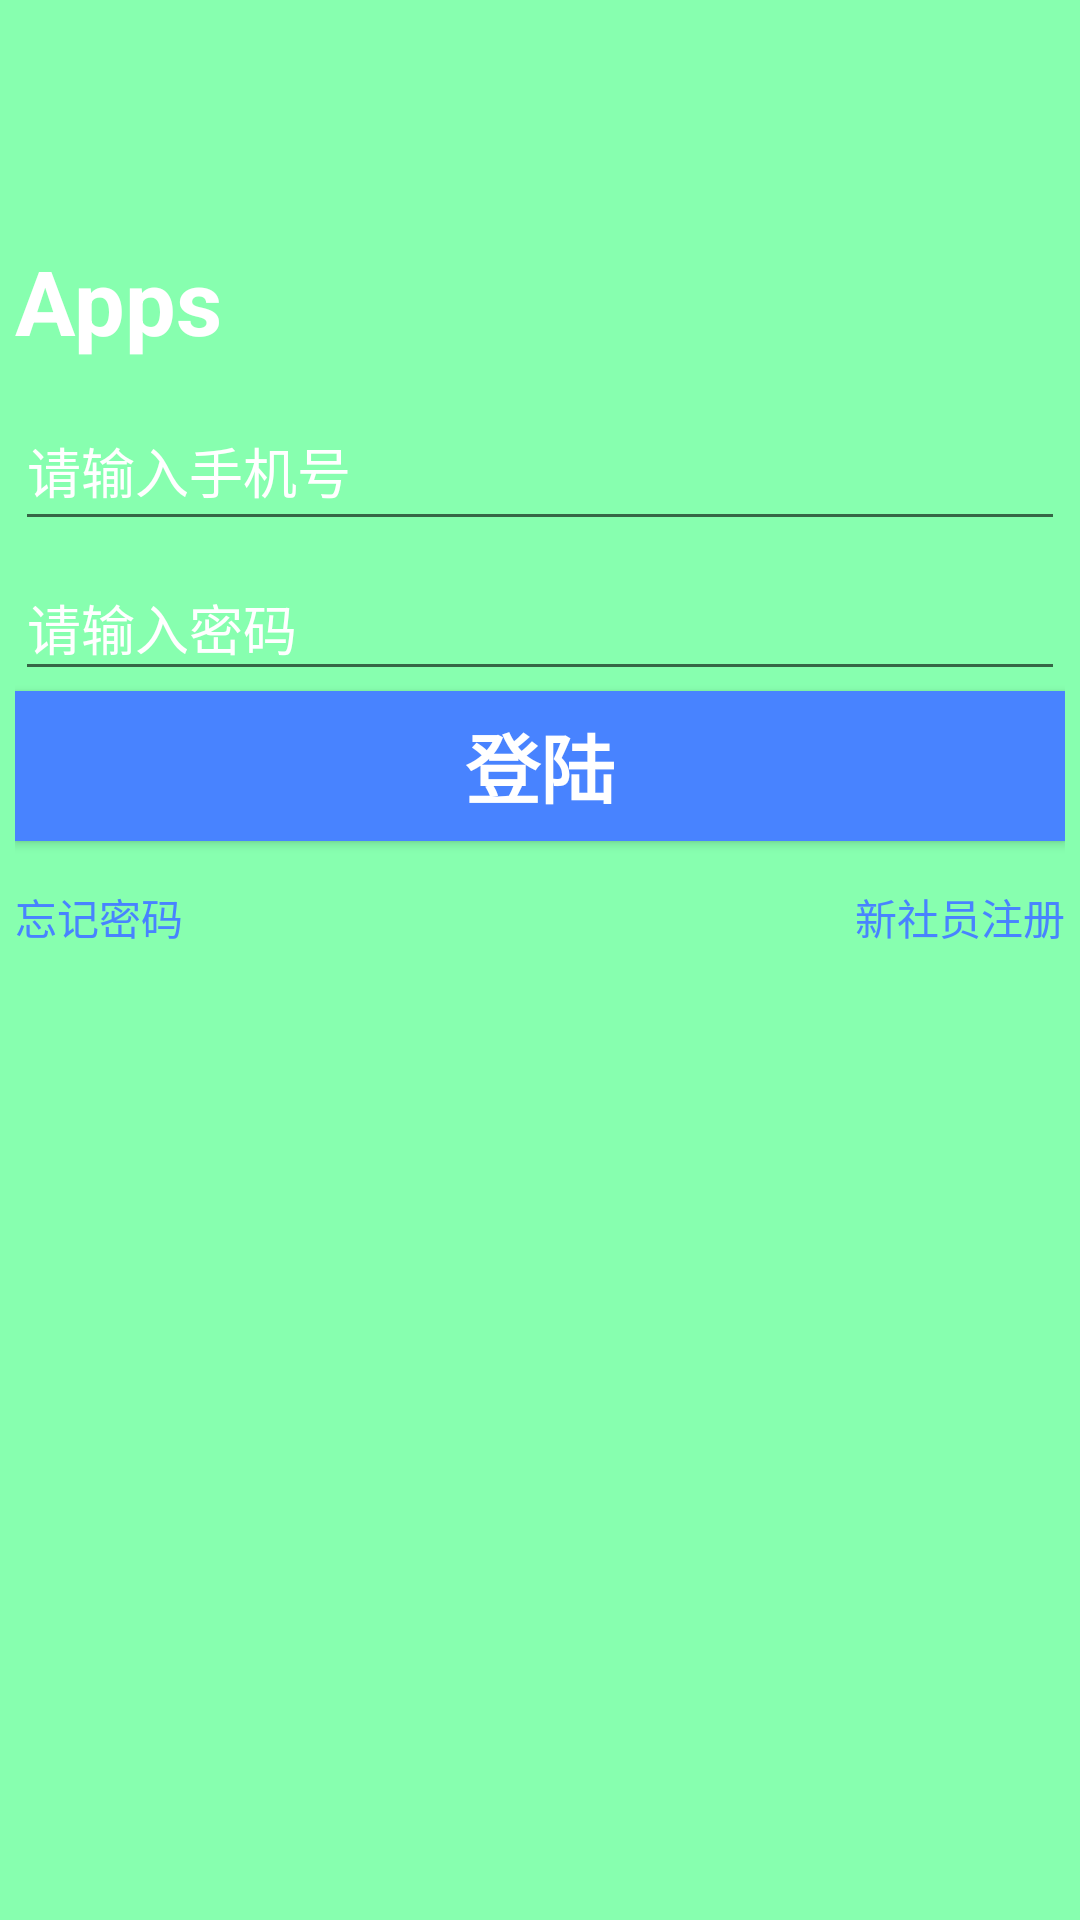

Reconstruct the res/layout file that produces this screen, plus the resources it refers to.
<!-- AndroidManifest.xml: application theme AppTheme -->
<!-- res/layout/activity_login.xml -->
<?xml version="1.0" encoding="utf-8"?>
<RelativeLayout xmlns:android="http://schemas.android.com/apk/res/android"
    xmlns:app="http://schemas.android.com/apk/res-auto"
    xmlns:tools="http://schemas.android.com/tools"
    android:layout_width="match_parent"
    android:layout_height="match_parent"
    tools:context=".view.LoginActivity"
    android:gravity="center_horizontal"
    android:background="#87FFAF">

    <LinearLayout
        android:layout_width="350dp"
        android:layout_height="wrap_content"
        android:orientation="vertical"
        android:layout_marginTop="80dp">
        <TextView
            android:layout_width="match_parent"
            android:layout_height="wrap_content"
            android:text="Apps"
            android:textSize="30sp"
            android:textStyle="bold"
            android:textColor="#fff"/>
        <EditText
            android:id="@+id/et_user_id"
            android:layout_width="match_parent"
            android:layout_height="50dp"
            android:hint="请输入手机号"
            android:inputType="number"
            android:textColorHint="#fff"
            android:maxLines="1"
            android:singleLine="true"
            android:layout_marginTop="10dp"
            android:imeOptions="actionNext"
            />
        <LinearLayout
            android:layout_width="match_parent"
            android:layout_height="50dp"
            android:orientation="horizontal">
            <EditText
                android:id="@+id/et_user_password"
                android:layout_width="match_parent"
                android:layout_height="match_parent"
                android:hint="请输入密码"
                android:textColorHint="#fff"
                android:maxLines="1"
                android:password="true"
                android:inputType="text"
                android:singleLine="true"
                android:layout_marginTop="5dp"
                />
        </LinearLayout>

        <Button
            android:id="@+id/btn_login"
            android:layout_width="match_parent"
            android:layout_height="50dp"
            android:background="#4883FF"
            android:text="登陆"
            android:textSize="25sp"
            android:textColor="#fff"
            android:textStyle="bold"/>
        <LinearLayout
            android:layout_width="match_parent"
            android:layout_height="20dp"
            android:orientation="horizontal"
            android:layout_marginTop="15dp">
            <TextView
                android:id="@+id/tv_forgetPassword"
                android:layout_width="0dp"
                android:layout_weight="1"
                android:layout_height="match_parent"
                android:text="忘记密码"
                android:textColor="#4883FF"/>
            <TextView
                android:id="@+id/tv_register"
                android:layout_width="0dp"
                android:layout_weight="1"
                android:layout_height="match_parent"
                android:text="新社员注册"
                android:textColor="#4883FF"
                android:gravity="right"/>
        </LinearLayout>
    </LinearLayout>

</RelativeLayout>
<!-- resources referenced by this layout -->
<resources>
  <style name="AppTheme" parent="Theme.AppCompat.Light.NoActionBar">
          
          <item name="colorPrimary">@color/colorPrimary</item>
          <item name="colorPrimaryDark">@color/colorPrimaryDark</item>
          <item name="colorAccent">@color/colorAccent</item>
      </style>
  <!-- not gathered from this repository: default colours our renderer supplied (Android Studio template values) -->
  <color name="colorPrimary">#FF6200EE</color>
  <color name="colorPrimaryDark">#FF3700B3</color>
  <color name="colorAccent">#FF03DAC5</color>
</resources>
